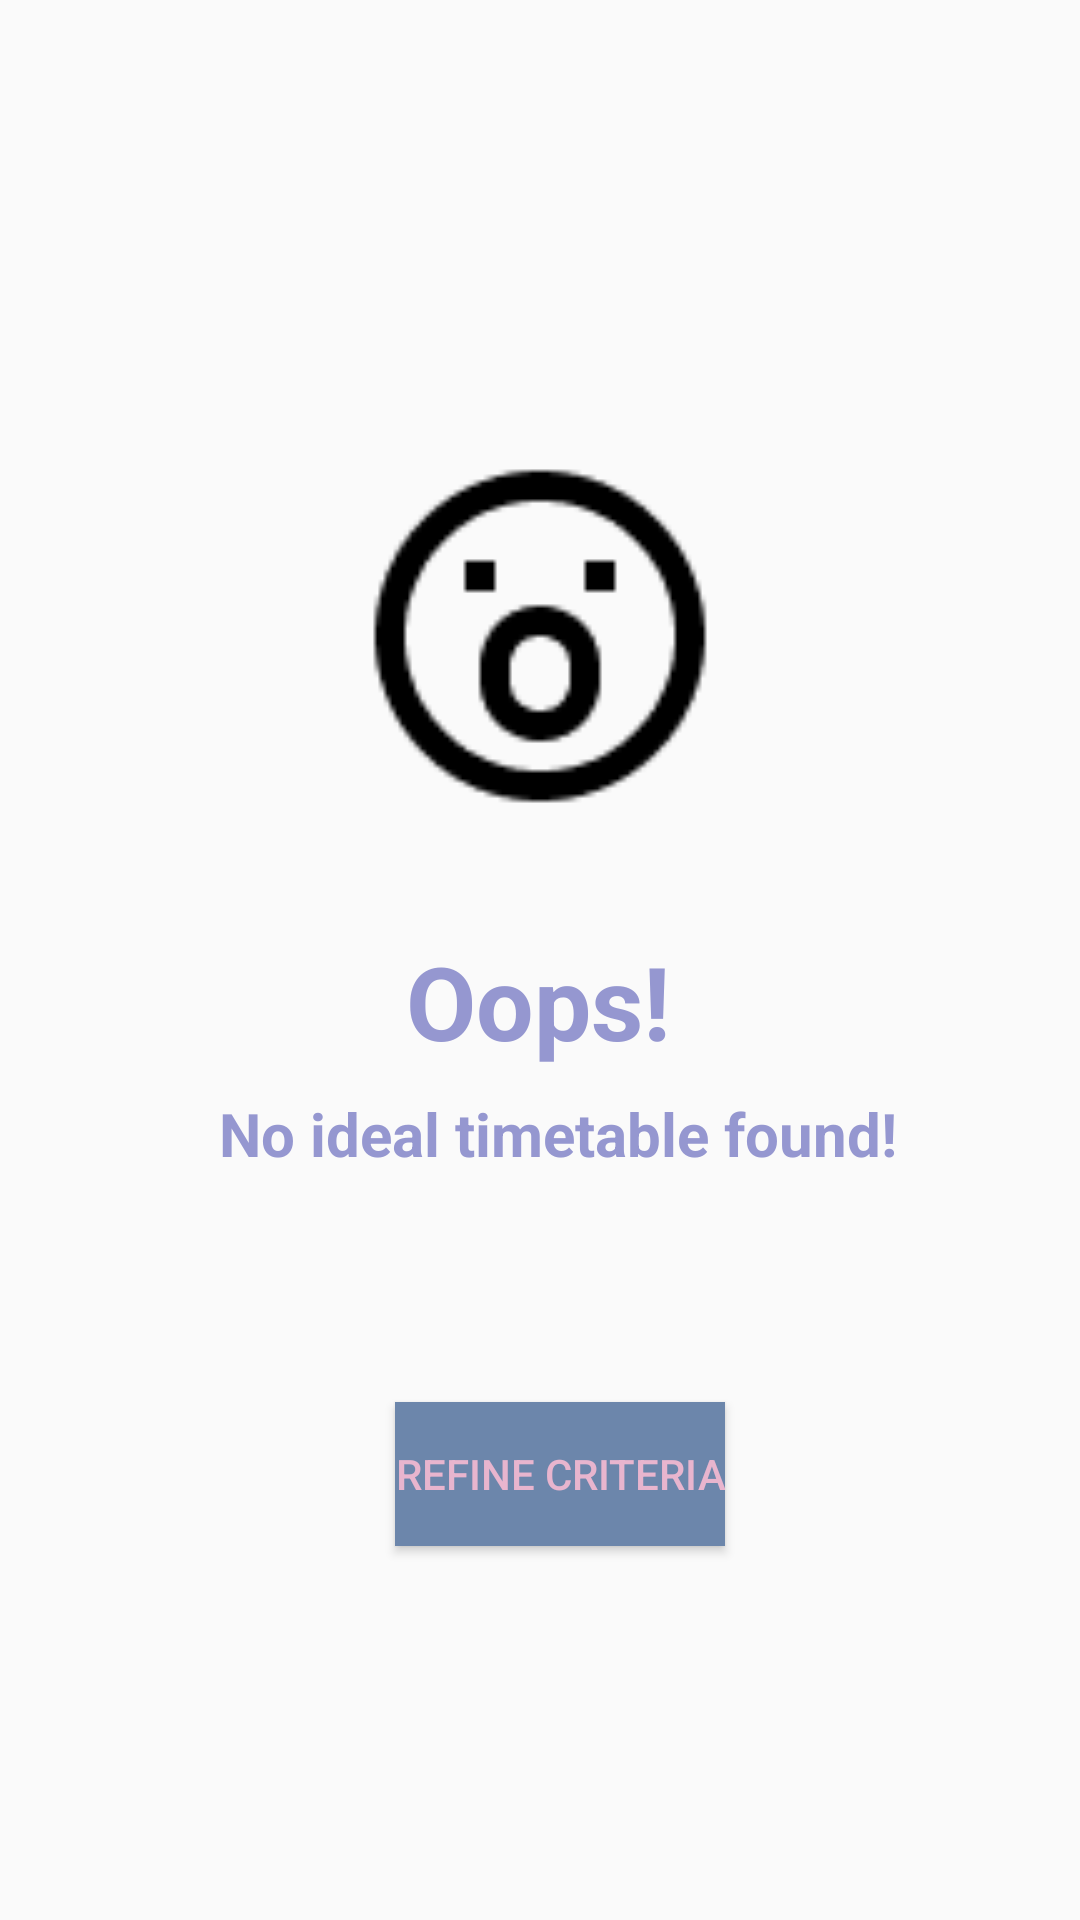

The Android layout XML behind this screen, and the referenced resources:
<!-- AndroidManifest.xml: application theme AppTheme -->
<!-- res/layout/activity_error_timetable.xml -->
<?xml version="1.0" encoding="utf-8"?>
<androidx.constraintlayout.widget.ConstraintLayout xmlns:android="http://schemas.android.com/apk/res/android"
    xmlns:app="http://schemas.android.com/apk/res-auto"
    xmlns:tools="http://schemas.android.com/tools"
    android:layout_width="match_parent"
    android:layout_height="match_parent"
    tools:context=".ErrorTimetable">

    <ImageView
        android:id="@+id/noTimetableIcon2"
        android:layout_width="120dp"
        android:layout_height="120dp"
        android:layout_marginTop="152dp"
        app:layout_constraintEnd_toEndOf="parent"
        app:layout_constraintStart_toStartOf="parent"
        app:layout_constraintTop_toTopOf="parent"
        app:srcCompat="@drawable/shocked_icon" />

    <TextView
        android:id="@+id/oopsText"
        android:layout_width="wrap_content"
        android:layout_height="wrap_content"
        android:layout_marginTop="39dp"
        android:text="@string/oops_text"
        android:textColor="@color/purple"
        android:textSize="34sp"
        android:textStyle="bold"
        app:layout_constraintBottom_toBottomOf="parent"
        app:layout_constraintEnd_toEndOf="parent"
        app:layout_constraintHorizontal_bias="0.498"
        app:layout_constraintStart_toStartOf="parent"
        app:layout_constraintTop_toBottomOf="@+id/noTimetableIcon2"
        app:layout_constraintVertical_bias="0.0" />

    <TextView
        android:id="@+id/noIdealTextview"
        android:layout_width="wrap_content"
        android:layout_height="wrap_content"
        android:text="@string/no_ideal_warning"
        android:textColor="@color/purple"
        android:textSize="20sp"
        android:textStyle="bold"
        app:layout_constraintBottom_toBottomOf="parent"
        app:layout_constraintEnd_toEndOf="parent"
        app:layout_constraintHorizontal_bias="0.546"
        app:layout_constraintStart_toStartOf="parent"
        app:layout_constraintTop_toBottomOf="@+id/oopsText"
        app:layout_constraintVertical_bias="0.031" />

    <Button
        android:id="@+id/refineButton"
        android:layout_width="wrap_content"
        android:layout_height="wrap_content"
        android:layout_marginTop="76dp"
        android:background="@color/blue"
        android:text="@string/refine_criteria_button"
        android:textColor="@color/pink"
        app:layout_constraintBottom_toBottomOf="parent"
        app:layout_constraintEnd_toEndOf="parent"
        app:layout_constraintHorizontal_bias="0.527"
        app:layout_constraintStart_toStartOf="parent"
        app:layout_constraintTop_toBottomOf="@+id/noIdealTextview"
        app:layout_constraintVertical_bias="0.0" />
</androidx.constraintlayout.widget.ConstraintLayout>
<!-- resources referenced by this layout -->
<resources>
  <color name="blue"> #6C86AB</color>
  <color name="pink">#E8B5CE</color>
  <color name="purple">#9597D0</color>
  <!-- drawable shocked_icon: png bitmap (drawable, 1248 bytes) -->
  <string name="no_ideal_warning">No ideal timetable found!</string>
  <string name="oops_text">Oops!</string>
  <string name="refine_criteria_button">REFINE CRITERIA</string>
  <style name="AppTheme" parent="Theme.AppCompat.Light.DarkActionBar">
          
          <item name="colorPrimary">@color/blue</item>
          <item name="colorPrimaryDark">@color/darkBlue</item>
          <item name="colorAccent">@color/colorAccent</item>
      </style>
  <color name="colorAccent">#03DAC5</color>
</resources>
